Photos from the image-classification dataset "15_Scene_Cartoon" in the GitHub repository autumn-tilley/Cartoon-Classification-Exploration. Its 15 classes are: bedroom, coast, forest, highway, industrial, inside city, kitchen, living room, mountain, office, open country, store, street, suburb, tall building.

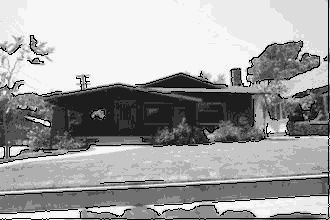
Label: suburb

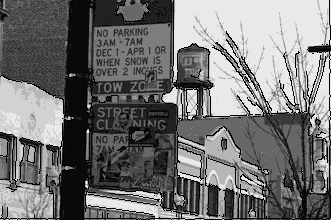
Label: industrial

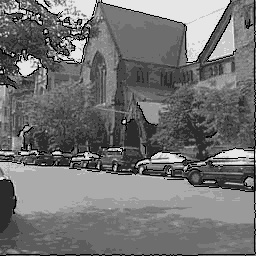
Label: street

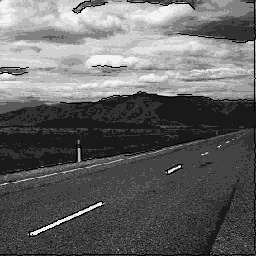
Label: highway

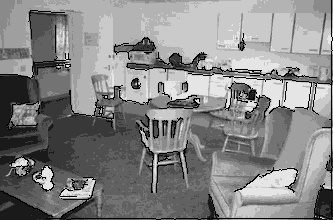
Label: kitchen

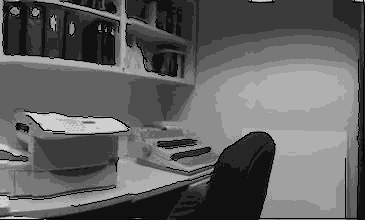
Label: office
